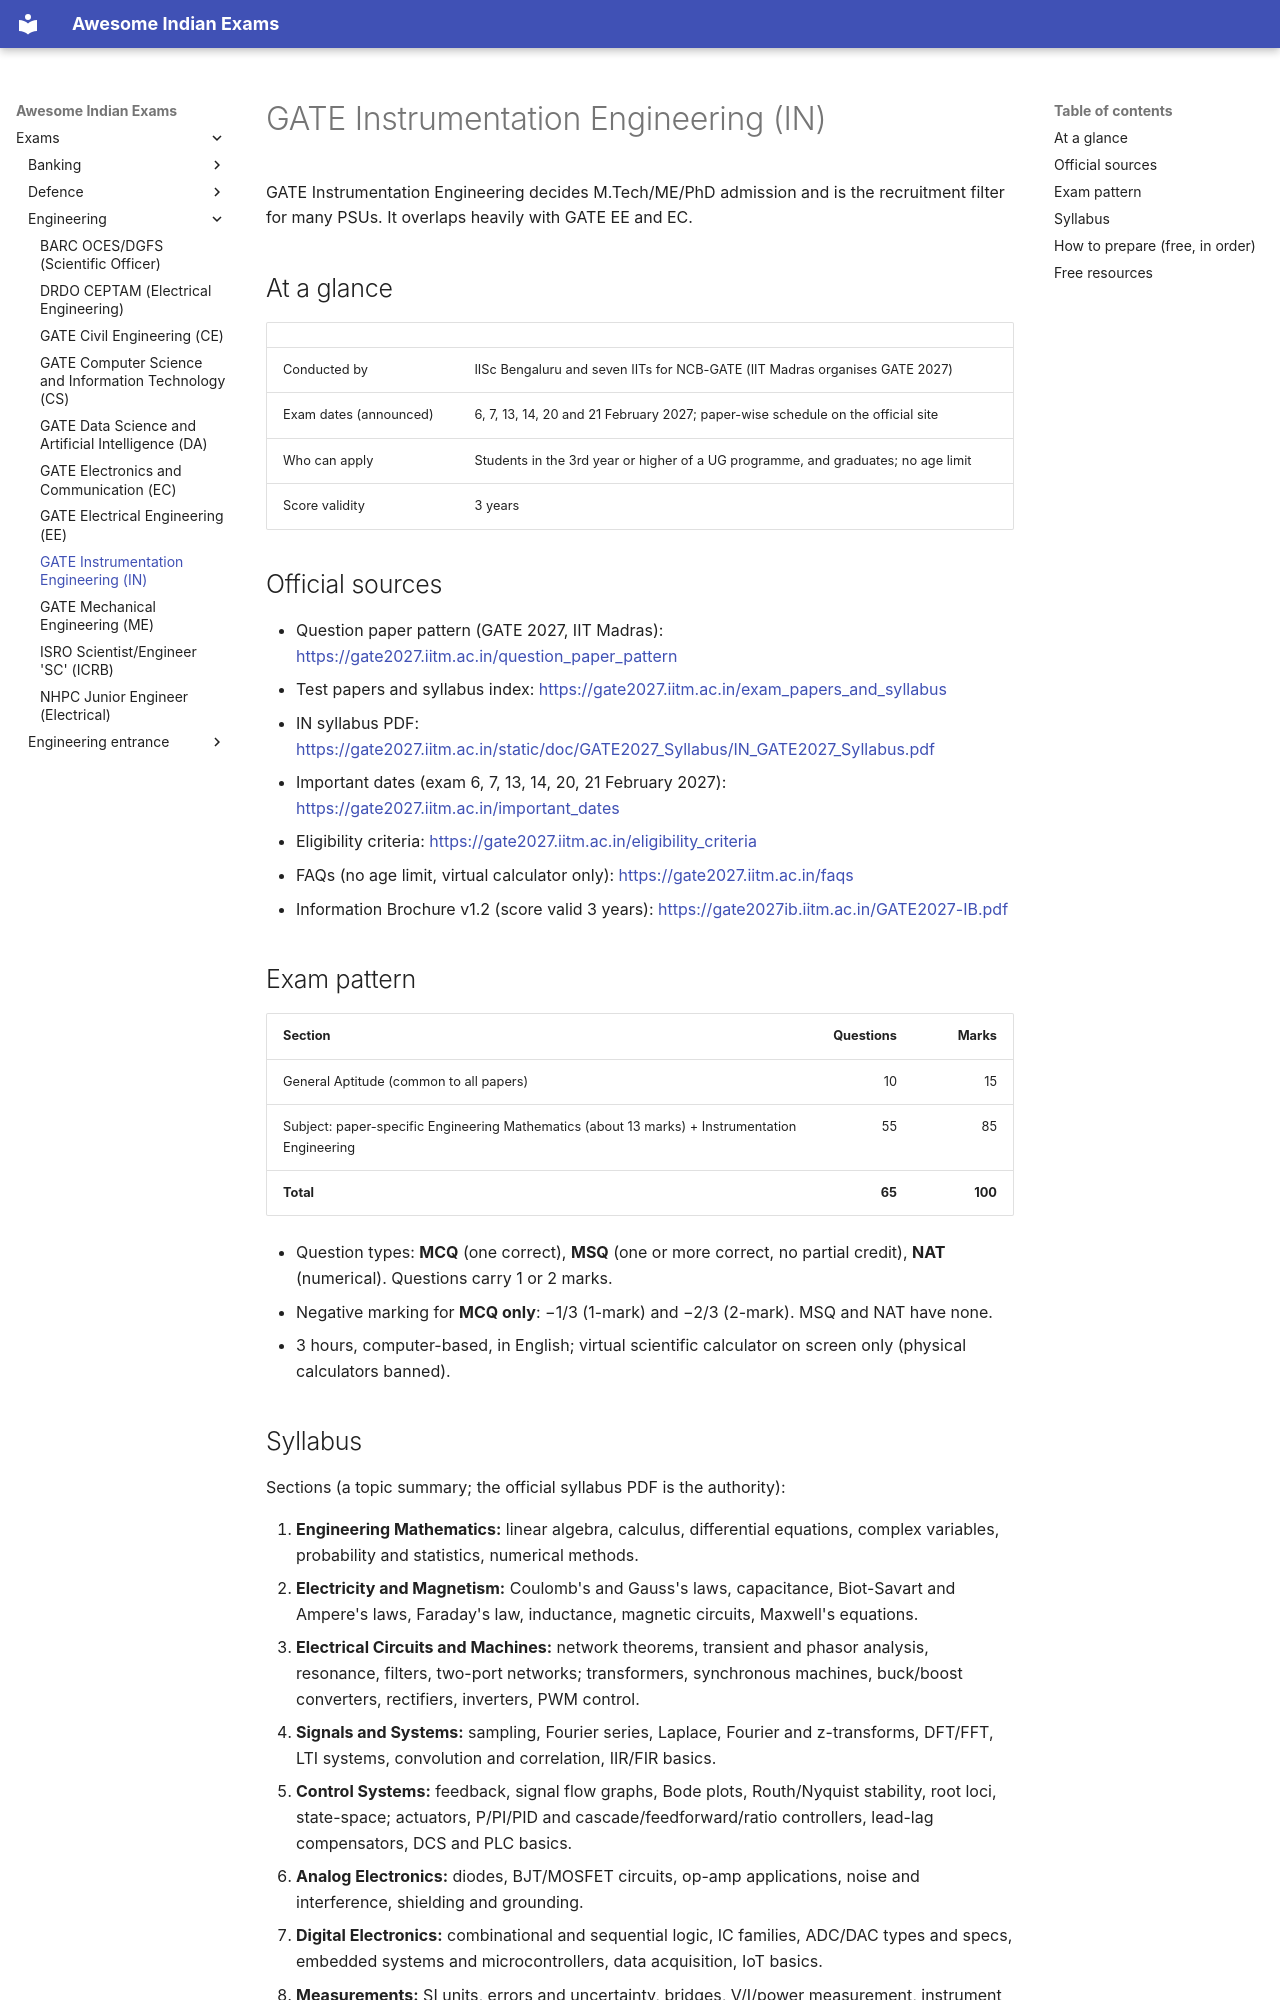

repository: lakhidas168-ship-it/awesome-indian-exams · page: exams/engineering/gate-in/index.html · generator: mkdocs

---
title: GATE Instrumentation Engineering (IN)
exam_id: gate-in
conducting_body: IISc + 7 IITs for NCB-GATE (MoE)
official_site: https://gate2027.iitm.ac.in
cycle: GATE 2027 (IIT Madras)
last_verified: 2026-09-28
verification: official
---

# GATE Instrumentation Engineering (IN)

GATE Instrumentation Engineering decides M.Tech/ME/PhD admission and is the recruitment filter for many PSUs. It overlaps heavily with GATE EE and EC.

## At a glance

| | |
|---|---|
| Conducted by | IISc Bengaluru and seven IITs for NCB-GATE (IIT Madras organises GATE 2027) |
| Exam dates (announced) | 6, 7, 13, 14, 20 and 21 February 2027; paper-wise schedule on the official site |
| Who can apply | Students in the 3rd year or higher of a UG programme, and graduates; no age limit |
| Score validity | 3 years |

## Official sources

- Question paper pattern (GATE 2027, IIT Madras): <https://gate2027.iitm.ac.in/question_paper_pattern>
- Test papers and syllabus index: <https://gate2027.iitm.ac.in/exam_papers_and_syllabus>
- IN syllabus PDF: <https://gate2027.iitm.ac.in/static/doc/GATE2027_Syllabus/IN_GATE2027_Syllabus.pdf>
- Important dates (exam 6, 7, 13, 14, 20, 21 February 2027): <https://gate2027.iitm.ac.in/important_dates>
- Eligibility criteria: <https://gate2027.iitm.ac.in/eligibility_criteria>
- FAQs (no age limit, virtual calculator only): <https://gate2027.iitm.ac.in/faqs>
- Information Brochure v1.2 (score valid 3 years): <https://gate2027ib.iitm.ac.in/GATE2027-IB.pdf>

## Exam pattern

| Section | Questions | Marks |
|---|---:|---:|
| General Aptitude (common to all papers) | 10 | 15 |
| Subject: paper-specific Engineering Mathematics (about 13 marks) + Instrumentation Engineering | 55 | 85 |
| **Total** | **65** | **100** |

- Question types: **MCQ** (one correct), **MSQ** (one or more correct, no partial credit), **NAT** (numerical).
  Questions carry 1 or 2 marks.
- Negative marking for **MCQ only**: −1/3 (1-mark) and −2/3 (2-mark). MSQ and NAT have none.
- 3 hours, computer-based, in English; virtual scientific calculator on screen only (physical calculators banned).
